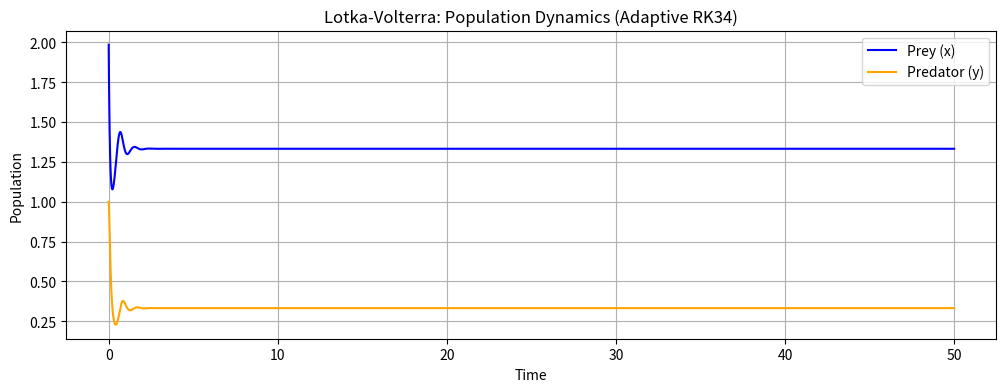
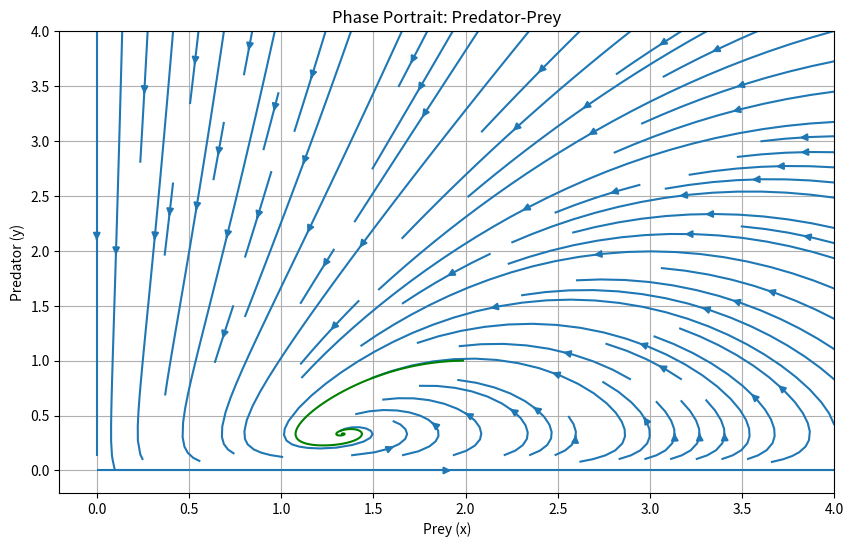
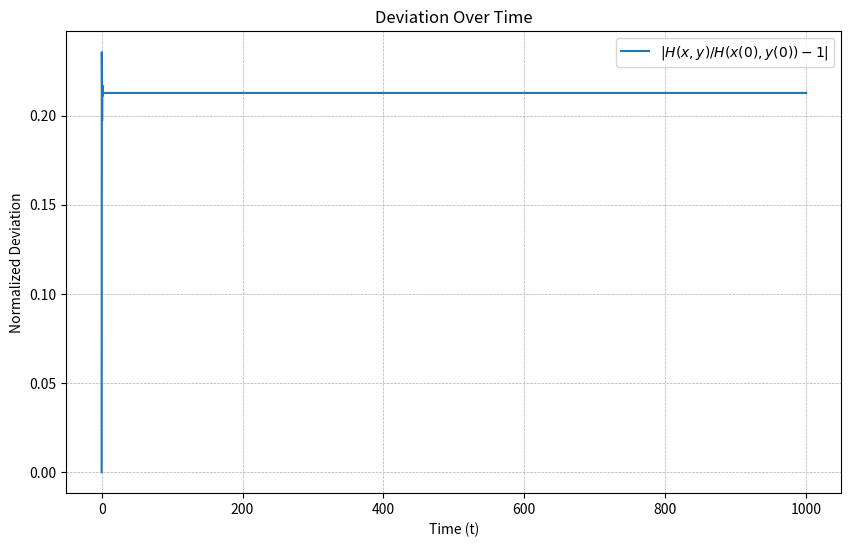

Generate these figures, in order, with matplotlib:
import numpy as np
import matplotlib.pyplot as plt
import scipy

#RK34 method
def rk34(f, told, uold, h):
  c = np.array([0, 1/2, 1/2, 1])
  A = np.array([[0, 0, 0, 0],
                [1/2, 0, 0, 0],
                [0, 1/2, 0, 0],
                [0, 0, 1, 0]])
  b = np.array([1/6, 1/3, 1/3, 1/6])

  z = np.array([1/6,2/3,1/6])
  stage_derivatives = []
  for i in range(4):
    if i == 0:
      stage_derivatives.append(f(told, uold))
    else:
      stage_derivatives.append(f(told + c[i]*h, uold + h*A[i,i-1]*stage_derivatives[i-1]))

  Z_prime = f(told + h, uold -h*stage_derivatives[0]+2*h*stage_derivatives[1])
  unew = uold
  for i in range(4):
    unew += h*b[i]*stage_derivatives[i]

  lnew = h/6*(2*stage_derivatives[1]+Z_prime-2*stage_derivatives[2]-stage_derivatives[3])

  return unew,lnew

# Task 1.3
def newstep(tol, err, errold, hold, k):
    # Compute the new step size using the given formula
    r_n = err
    r_nold = errold
    hnew = (tol / r_n)**(2/(3 * k)) * (tol / r_nold)**(-1/(3 * k)) * hold

    return hnew

# Exempel
tol = 1e-7  # Tolerance
err = 0.02  # Current error estimate
errold = 0.03  # Previous error estimate
hold = 0.1  # Previous step size
k = 4  # Order of the error estimator (e.g., for RK4)

hnew = newstep(tol, err, errold, hold, k)
print(f"New step size: {hnew}")

# Task 1.4
def adaptiveRK34(f, t0, tf, y0, tol):
  t_vec = [t0]  # Initialize time vector with t0
  u_vec = [y0]  # Initialize solution vector with y0
  print("This is startvalue: ", u_vec)
  t = t0
  errold = tol  # Initial previous error estimate
  h = (np.abs(tf - t0) * (tol**(1 / 4))) / (100 * (1 + np.linalg.norm(f(t0, y0))))
  uold = y0
  k = 4  # Order of the RK4 method

  while t_vec[-1] < tf:

      t = t_vec[-1]
      uold = u_vec[-1]
      # Adjust step size to avoid overshooting tf
      if t + h > tf:
          h = tf - t

      # Compute new solution and error estimate using RK34
      unew, err = rk34(f, t, uold, h)

      t += h
      t_vec.append(t)
      u_vec.append(np.copy(unew))

      errold = np.linalg.norm(err)
      # Update step size using newstep
      hold = h
      h = newstep(tol, np.linalg.norm(err), errold, hold, k)
  return np.array(t_vec), np.array(u_vec)


def lotka_volterra(t, u):
    x, y = u
    a, b, c, d = 3, 9, 15, 15

    dxdt = a * x - b * x * y
    dydt = c * x * y - d * y

    return np.array([dxdt, dydt])

# Prey cannot grow indefinitely: logistic growth
# Predators are repelled by their peers: quadratic term
def fishermen_fish(t, u):
    x, y = u
    a, b, c, d, e = 3, 9, 15, 15, 15
    K = 500

    dxdt = (a * x * (K - x)) / K - b * x * y
    dydt = c * x * y - d * y - e * y * y

    return np.array([dxdt, dydt])


# Initial conditions
t0 = 0
tf = 50
y0 = np.array([2, 1], dtype=np.float64)  # Ensure the initial condition is float64

tol = 1e-6  # Tolerance

# Run adaptive RK34 solver
t_vec, u_vec = adaptiveRK34(fishermen_fish, t0, tf, y0, tol)

# Extract solutions
u_vec = np.array(u_vec)

x = u_vec[:, 0]  # Prey
y = u_vec[:, 1]  # Predator

# Plot population dynamics
plt.figure(figsize=(12, 4))
plt.plot(t_vec, x, label="Prey (x)", color="blue")
plt.plot(t_vec, y, label="Predator (y)", color="orange")
plt.xlabel("Time")
plt.ylabel("Population")
plt.title("Lotka-Volterra: Population Dynamics (Adaptive RK34)")
plt.legend()
plt.grid()
plt.show()

print("This is x0,y0: ", x[0], " ", y[0])
print("This is x1,y1: ", x[1], " ", y[1])
# Phase portrait
X = np.linspace(0, 4, 20)
Y = np.linspace(0, 4, 20)
U,V = np.meshgrid(X, Y)
u, v = fishermen_fish(0, np.array([U, V]))

dxdt, dydt = fishermen_fish(0, np.array([X, Y]))
plt.figure(figsize=(10, 6))
plt.streamplot(U,V,u,v)
plt.plot(x, y, color="green")
plt.xlabel("Prey (x)")
plt.ylabel("Predator (y)")
plt.title("Phase Portrait: Predator-Prey")
plt.grid()
plt.show()


# Initial conditions
t0 = 0
tf = 1000
y0 = np.array([2, 1], dtype=np.float64)  # Ensure the initial condition is float64

#y0 = np.array([1, 1])  # Initial populations
tol = 1e-8  # Tolerance

# Run adaptive RK34 solver
t_vec, u_vec = adaptiveRK34(fishermen_fish, t0, tf, y0, tol)

# Extract solutions
u_vec = np.array(u_vec)
t_vec = np.array(t_vec)

x = u_vec[:, 0]  # Prey
y = u_vec[:, 1]

a,b,c,d = 3,9,15,15
H = lambda x, y: c * x - d * np.log(x) + b * y - a * np.log(y)
H0 = H(x[0], y[0])

deviation = np.abs(H(x, y) / H0 - 1)

# Plot deviation
plt.figure(figsize=(10, 6))
plt.plot(t_vec, deviation, label=r"$|H(x, y)/H(x(0), y(0)) - 1|$")
plt.xlabel("Time (t)")
plt.ylabel("Normalized Deviation")
plt.title("Deviation Over Time")
plt.grid(True, which="both", linestyle="--", linewidth=0.5)
plt.legend()
plt.show()
